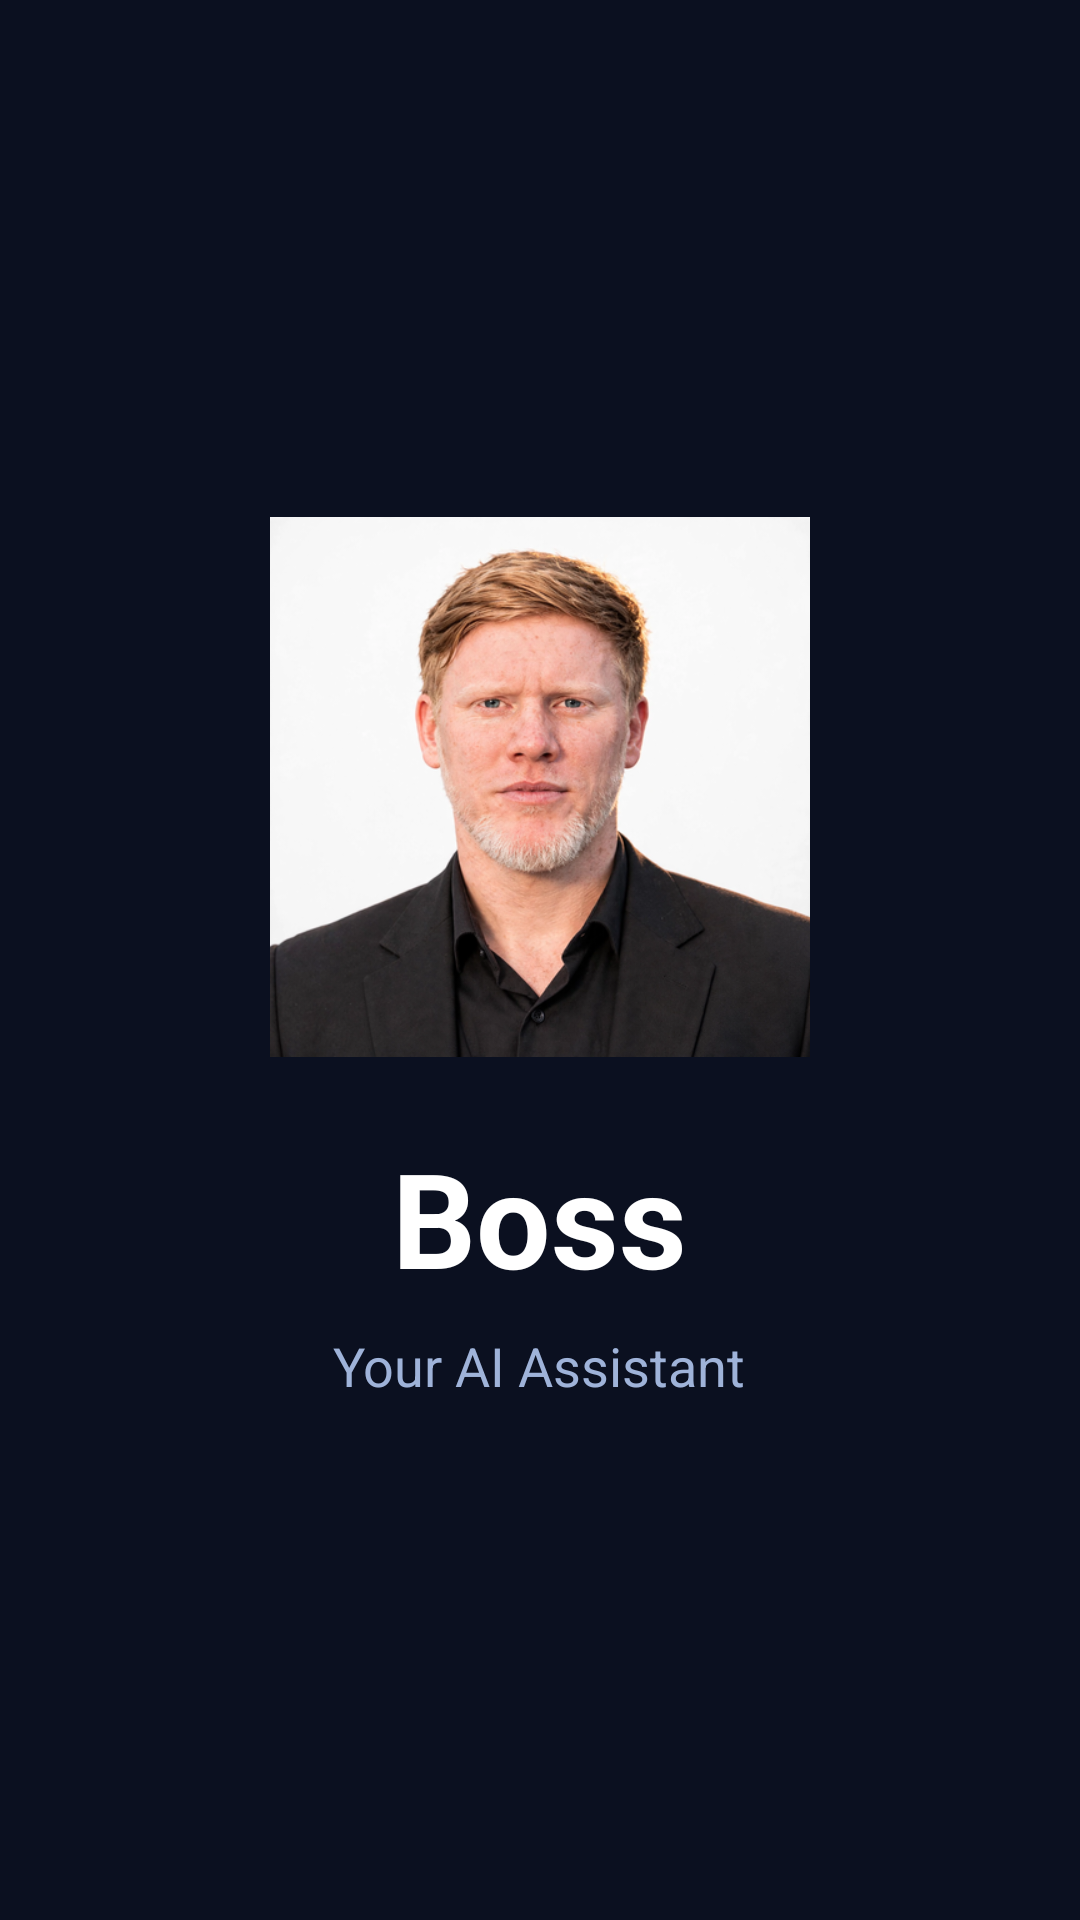

Reconstruct the res/layout file that produces this screen, plus the resources it refers to.
<!-- AndroidManifest.xml: activity theme Theme.Boss.Splash -->
<!-- res/layout/activity_splash.xml -->
<?xml version="1.0" encoding="utf-8"?>
<LinearLayout xmlns:android="http://schemas.android.com/apk/res/android"
    android:layout_width="match_parent"
    android:layout_height="match_parent"
    android:orientation="vertical"
    android:gravity="center"
    android:padding="32dp"
    android:background="#0B1020">

    <ImageView
        android:layout_width="180dp"
        android:layout_height="180dp"
        android:src="@drawable/boss_avatar"
        android:contentDescription="Boss" />

    <TextView
        android:layout_width="wrap_content"
        android:layout_height="wrap_content"
        android:layout_marginTop="24dp"
        android:text="Boss"
        android:textSize="44sp"
        android:textStyle="bold"
        android:textColor="#FFFFFF" />

    <TextView
        android:layout_width="wrap_content"
        android:layout_height="wrap_content"
        android:layout_marginTop="8dp"
        android:text="Your AI Assistant"
        android:textSize="18sp"
        android:textColor="#9FB3D9" />

</LinearLayout>
<!-- resources referenced by this layout -->
<resources>
  <!-- drawable boss_avatar: png bitmap (drawable, 188819 bytes) -->
  <style name="Theme.Boss.Splash" parent="Theme.MaterialComponents.DayNight.NoActionBar">
          <item name="android:windowBackground">@color/boss_bg</item>
      </style>
  <color name="boss_bg">#0B1020</color>
</resources>
